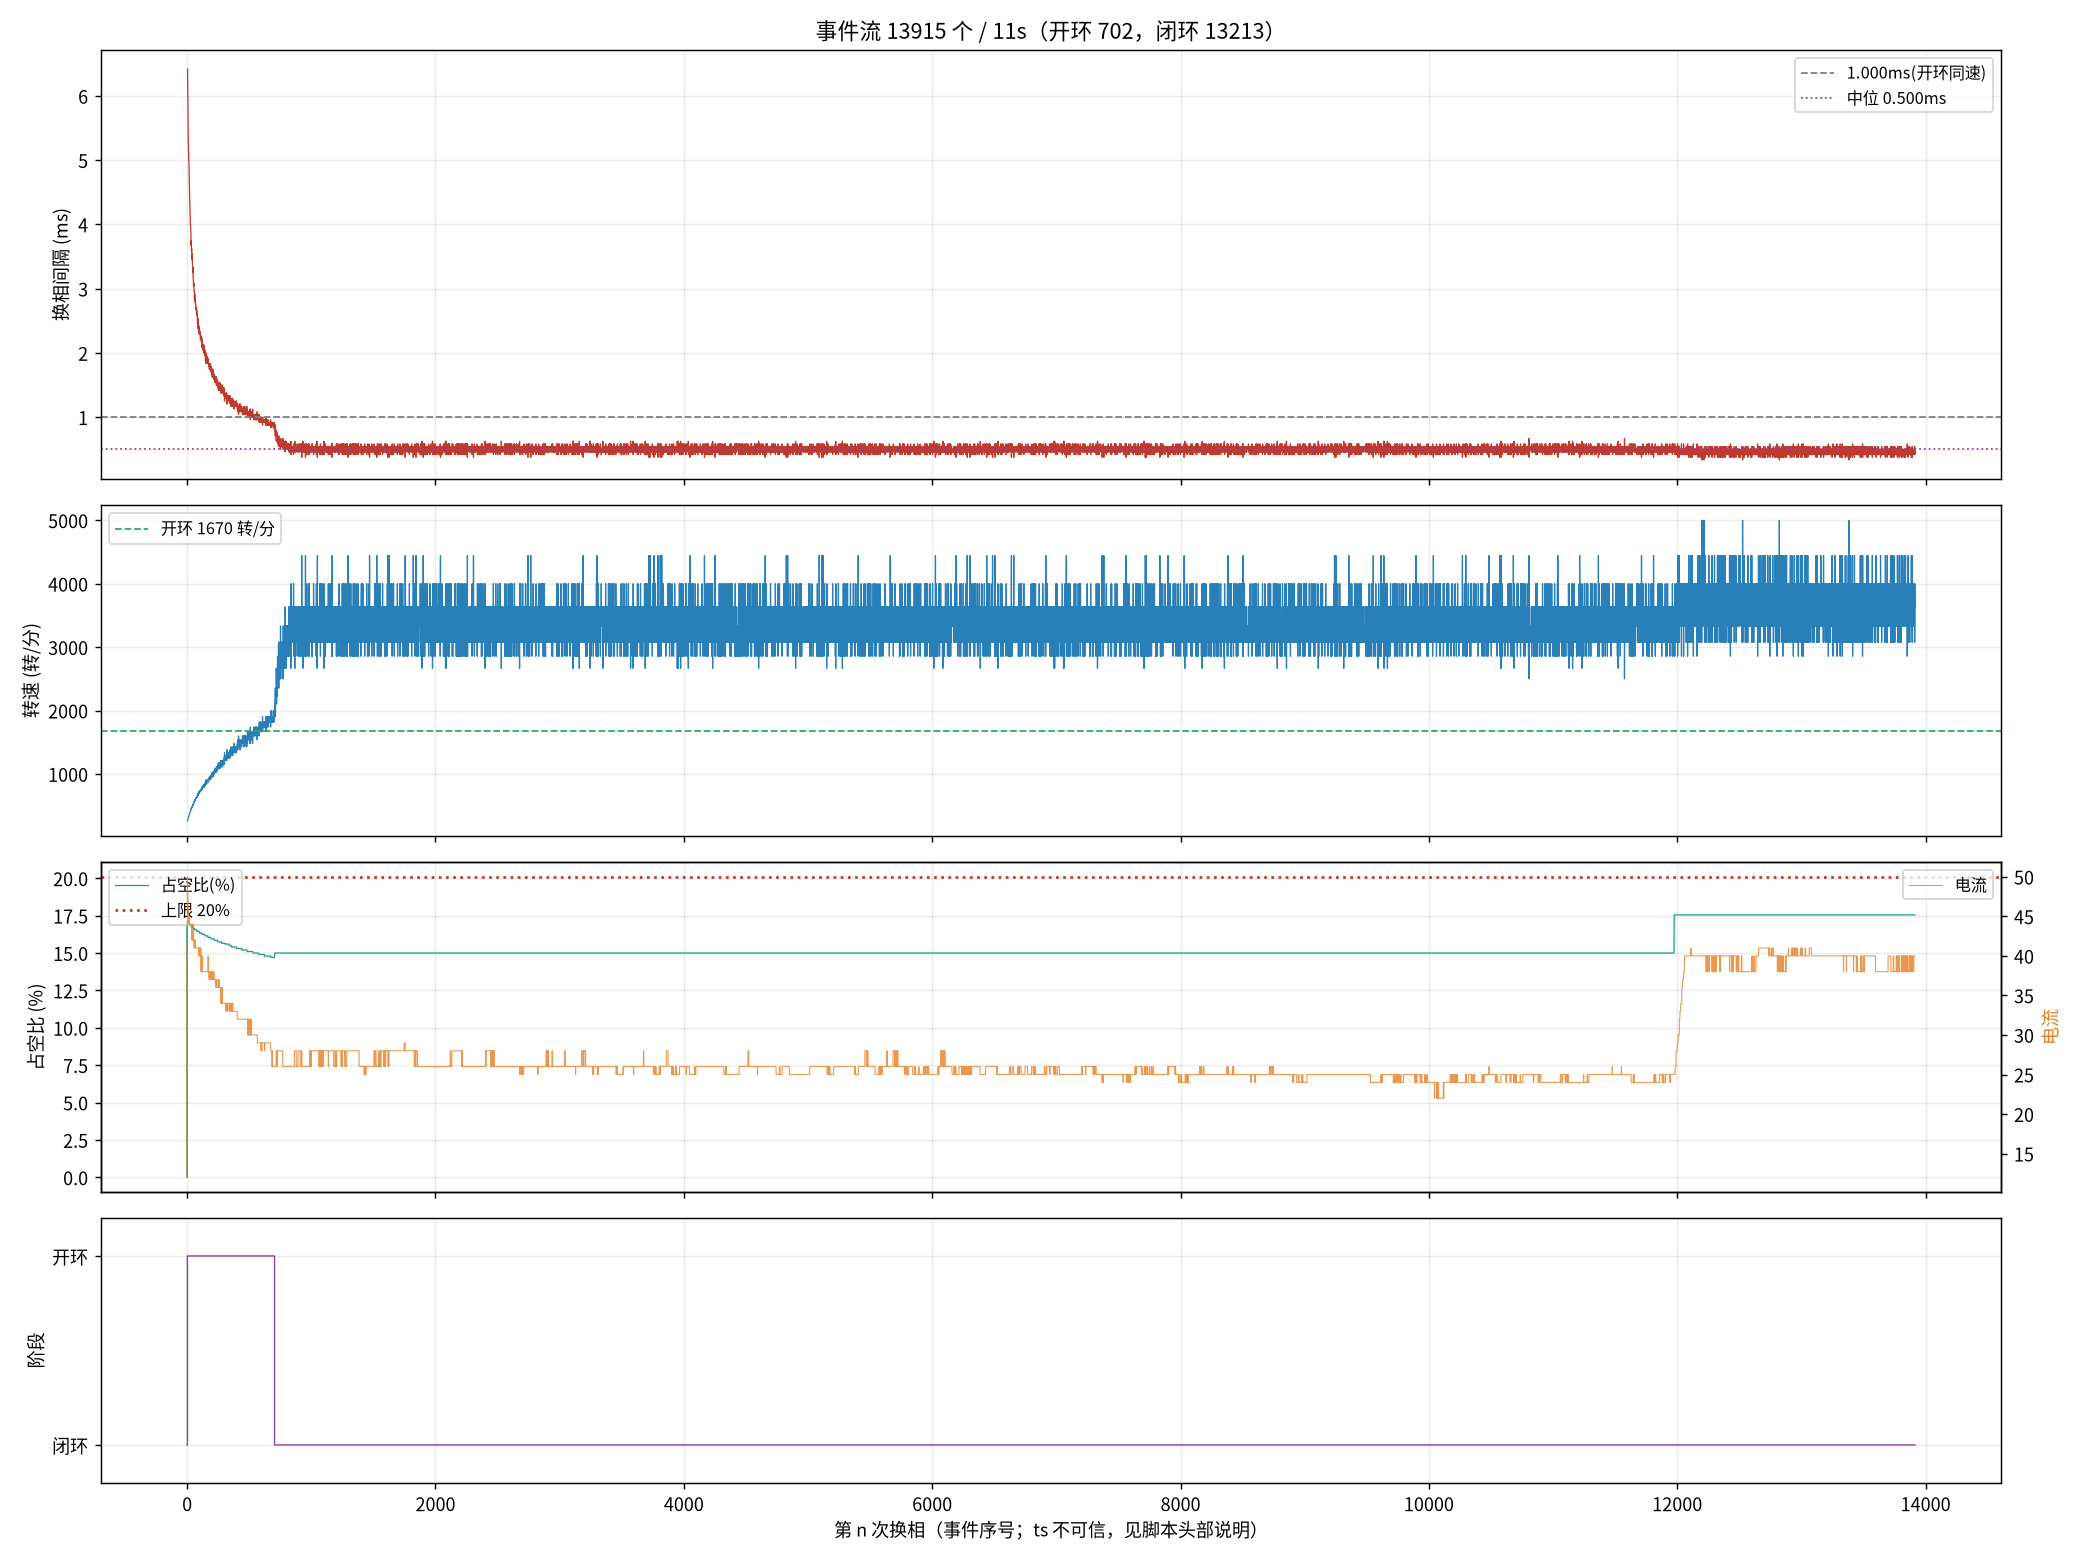

Data behind this chart, as committed beside it:
seq, ts_frame, delta, step, wait, duty, cur, stage, iov, startup_max, curlim_adj, ci, thiszctime, lastzctime, average_interval, advance, duty_setpoint, duty_max, bemf_timeout, zc_reject, input, stall_adj, desync
26794, 14637486, 107, 2, 343, 341, 41, 0, 0, 400, 2000, 1204, 1022, 1216, 1205, 0, 0, 2000, 0, 6214, 0, 0, 0
26795, 17720120, -34, 3, 338, 0, 12, 0, 48, 400, 2000, 1186, 1022, 1216, 1183, 0, 0, 2000, 0, 6216, 48, 0, 0
26797, 17731871, -69, 5, 338, 343, 50, 1, 392, 400, 2000, 14000, 1022, 1216, 11894, 0, 343, 2000, 0, 6217, 392, 0, 0
26798, 17732025, -65, 6, 338, 343, 48, 1, 392, 400, 2000, 13600, 1022, 1216, 13436, 0, 343, 2000, 0, 6217, 392, 0, 0
26799, 17732177, -30, 1, 338, 343, 48, 1, 392, 400, 2000, 13300, 1022, 1216, 14943, 0, 343, 2000, 0, 6217, 392, 0, 0
26801, 17732471, 52, 3, 338, 343, 48, 1, 391, 400, 2000, 12700, 1022, 1216, 17834, 0, 343, 2000, 0, 6219, 391, 0, 0
26802, 17732612, 40, 4, 338, 343, 48, 1, 391, 400, 2000, 12400, 1022, 1216, 19235, 0, 343, 2000, 0, 6219, 391, 0, 0
26803, 17732749, 83, 5, 338, 343, 46, 1, 391, 400, 2000, 12100, 1022, 1216, 9863, 0, 343, 2000, 0, 6220, 391, 0, 0
26805, 17733018, -36, 1, 338, 341, 45, 1, 390, 400, 2000, 11600, 1022, 1216, 9413, 0, 341, 2000, 0, 6222, 390, 0, 0
26806, 17733146, -211, 2, 338, 341, 46, 1, 390, 400, 2000, 11400, 1022, 1216, 9200, 0, 341, 2000, 0, 6222, 390, 0, 0
26807, 17733272, -4, 3, 338, 341, 46, 1, 390, 400, 2000, 11200, 1022, 1216, 9013, 0, 341, 2000, 0, 6223, 390, 0, 0
26808, 17733397, -65, 4, 338, 341, 46, 1, 390, 400, 2000, 11000, 1022, 1216, 8825, 0, 341, 2000, 0, 6223, 390, 0, 0
26809, 17733518, -98, 5, 338, 341, 45, 1, 390, 400, 2000, 10800, 1022, 1216, 8650, 0, 341, 2000, 0, 6223, 390, 0, 0
26810, 17733638, -49, 6, 338, 339, 44, 1, 389, 400, 2000, 10700, 1022, 1216, 8488, 0, 339, 2000, 0, 6223, 389, 0, 0
26811, 17733758, -16, 1, 338, 339, 44, 1, 389, 400, 2000, 10500, 1022, 1216, 8338, 0, 339, 2000, 0, 6224, 389, 0, 0
26812, 17733876, -173, 2, 338, 339, 44, 1, 389, 400, 2000, 10300, 1022, 1216, 8200, 0, 339, 2000, 0, 6225, 389, 0, 0
26814, 17734105, -53, 4, 338, 339, 45, 1, 389, 400, 2000, 10000, 1022, 1216, 7938, 0, 339, 2000, 0, 6226, 389, 0, 0
26815, 17734217, -104, 5, 338, 339, 45, 1, 389, 400, 2000, 9900, 1022, 1216, 7813, 0, 339, 2000, 0, 6226, 389, 0, 0
26816, 17734328, -43, 6, 338, 339, 44, 1, 388, 400, 2000, 9800, 1022, 1216, 7700, 0, 339, 2000, 0, 6226, 388, 0, 0
26818, 17734544, -155, 2, 338, 339, 44, 1, 388, 400, 2000, 9500, 1022, 1216, 7475, 0, 339, 2000, 0, 6226, 388, 0, 0
26819, 17734650, 8, 3, 338, 339, 44, 1, 388, 400, 2000, 9400, 1022, 1216, 7375, 0, 339, 2000, 0, 6227, 388, 0, 0
26820, 17734755, -36, 4, 338, 339, 44, 1, 388, 400, 2000, 9300, 1022, 1216, 7275, 0, 339, 2000, 0, 6227, 388, 0, 0
26822, 17734964, -7, 6, 338, 339, 44, 1, 388, 400, 2000, 9100, 1022, 1216, 7100, 0, 339, 2000, 0, 6227, 388, 0, 0
26823, 17735066, 87, 1, 338, 337, 44, 1, 387, 400, 2000, 9000, 1022, 1216, 7013, 0, 337, 2000, 0, 6228, 387, 0, 0
26824, 17735166, -151, 2, 338, 337, 44, 1, 387, 400, 2000, 8900, 1022, 1216, 6938, 0, 337, 2000, 0, 6229, 387, 0, 0
26826, 17735363, 91, 4, 338, 337, 44, 1, 387, 400, 2000, 8700, 1022, 1216, 6788, 0, 337, 2000, 0, 6230, 387, 0, 0
26827, 17735459, 122, 5, 338, 337, 44, 1, 387, 400, 2000, 8600, 1022, 1216, 6713, 0, 337, 2000, 0, 6231, 387, 0, 0
26828, 17735555, -34, 6, 338, 337, 44, 1, 387, 400, 2000, 8500, 1022, 1216, 6638, 0, 337, 2000, 0, 6231, 387, 0, 0
26830, 17735742, -55, 2, 338, 337, 44, 1, 386, 400, 2000, 8300, 1022, 1216, 6488, 0, 337, 2000, 0, 6232, 386, 0, 0
26831, 17735836, -144, 3, 338, 337, 44, 1, 386, 400, 2000, 8200, 1022, 1216, 6413, 0, 337, 2000, 0, 6234, 386, 0, 0
26832, 17735929, -33, 4, 338, 337, 44, 1, 386, 400, 2000, 8200, 1022, 1216, 6338, 0, 337, 2000, 0, 6235, 386, 0, 0
26834, 17736109, -47, 6, 338, 337, 44, 1, 386, 400, 2000, 8000, 1022, 1216, 6213, 0, 337, 2000, 0, 6235, 386, 0, 0
26835, 17736198, 21, 1, 338, 337, 44, 1, 386, 400, 2000, 7900, 1022, 1216, 6150, 0, 337, 2000, 0, 6235, 386, 0, 0
26836, 17736286, 307, 2, 338, 337, 44, 1, 386, 400, 2000, 7900, 1022, 1216, 6088, 0, 337, 2000, 0, 6236, 386, 0, 0
26837, 17736376, 40, 3, 338, 335, 44, 1, 385, 400, 2000, 7800, 1022, 1216, 6038, 0, 335, 2000, 0, 6236, 385, 0, 0
26838, 17736462, 25, 4, 338, 335, 44, 1, 385, 400, 2000, 7700, 1022, 1216, 5988, 0, 335, 2000, 0, 6237, 385, 0, 0
26839, 17736549, 52, 5, 338, 335, 44, 1, 385, 400, 2000, 7700, 1022, 1216, 5925, 0, 335, 2000, 0, 6238, 385, 0, 0
26840, 17736635, -43, 6, 338, 335, 42, 1, 385, 400, 2000, 7600, 1022, 1216, 5875, 0, 335, 2000, 0, 6239, 385, 0, 0
26842, 17736801, -204, 2, 338, 335, 44, 1, 385, 400, 2000, 7500, 1022, 1216, 5775, 0, 335, 2000, 0, 6240, 385, 0, 0
26843, 17736884, 25, 3, 338, 335, 44, 1, 385, 400, 2000, 7400, 1022, 1216, 5725, 0, 335, 2000, 0, 6241, 385, 0, 0
26844, 17736969, 58, 4, 338, 335, 44, 1, 384, 400, 2000, 7400, 1022, 1216, 5675, 0, 335, 2000, 0, 6241, 384, 0, 0
26846, 17737133, -6, 6, 338, 335, 42, 1, 384, 400, 2000, 7300, 1022, 1216, 5588, 0, 335, 2000, 0, 6242, 384, 0, 0
26847, 17737215, 45, 1, 338, 335, 42, 1, 384, 400, 2000, 7200, 1022, 1216, 5550, 0, 335, 2000, 0, 6243, 384, 0, 0
26848, 17737295, -204, 2, 338, 335, 44, 1, 384, 400, 2000, 7200, 1022, 1216, 5513, 0, 335, 2000, 0, 6244, 384, 0, 0
26849, 17737375, 32, 3, 338, 335, 44, 1, 384, 400, 2000, 7100, 1022, 1216, 5475, 0, 335, 2000, 0, 6245, 384, 0, 0
26850, 17737453, -21, 4, 338, 335, 44, 1, 384, 400, 2000, 7000, 1022, 1216, 5438, 0, 335, 2000, 0, 6245, 384, 0, 0
26851, 17737532, 112, 5, 338, 335, 42, 1, 384, 400, 2000, 7000, 1022, 1216, 5388, 0, 335, 2000, 0, 6246, 384, 0, 0
26852, 17737612, -28, 6, 338, 335, 42, 1, 384, 400, 2000, 7000, 1022, 1216, 5350, 0, 335, 2000, 0, 6246, 384, 0, 0
26853, 17737689, 62, 1, 338, 333, 42, 1, 383, 400, 2000, 6900, 1022, 1216, 5313, 0, 333, 2000, 0, 6247, 383, 0, 0
26855, 17737840, 47, 3, 338, 333, 42, 1, 383, 400, 2000, 6800, 1022, 1216, 5238, 0, 333, 2000, 0, 6248, 383, 0, 0
26856, 17737915, -39, 4, 338, 333, 44, 1, 383, 400, 2000, 6800, 1022, 1216, 5200, 0, 333, 2000, 0, 6248, 383, 0, 0
26858, 17738065, -49, 6, 338, 333, 42, 1, 383, 400, 2000, 6700, 1022, 1216, 5138, 0, 333, 2000, 0, 6248, 383, 0, 0
26859, 17738138, 57, 1, 338, 333, 42, 1, 383, 400, 2000, 6600, 1022, 1216, 5100, 0, 333, 2000, 0, 6249, 383, 0, 0
26860, 17738211, -111, 2, 338, 333, 42, 1, 383, 400, 2000, 6600, 1022, 1216, 5063, 0, 333, 2000, 0, 6249, 383, 0, 0
26861, 17738285, 45, 3, 338, 333, 42, 1, 383, 400, 2000, 6600, 1022, 1216, 5025, 0, 333, 2000, 0, 6249, 383, 0, 0
26863, 17738428, 65, 5, 338, 333, 42, 1, 382, 400, 2000, 6500, 1022, 1216, 4963, 0, 333, 2000, 0, 6250, 382, 0, 0
26864, 17738499, -27, 6, 338, 333, 41, 1, 382, 400, 2000, 6400, 1022, 1216, 4938, 0, 333, 2000, 0, 6250, 382, 0, 0
26865, 17738570, 50, 1, 338, 333, 41, 1, 382, 400, 2000, 6400, 1022, 1216, 4900, 0, 333, 2000, 0, 6250, 382, 0, 0
26866, 17738641, -121, 2, 338, 333, 42, 1, 382, 400, 2000, 6400, 1022, 1216, 4875, 0, 333, 2000, 0, 6251, 382, 0, 0
26867, 17738709, 49, 3, 338, 333, 42, 1, 382, 400, 2000, 6300, 1022, 1216, 4850, 0, 333, 2000, 0, 6252, 382, 0, 0
... 13,855 more rows
